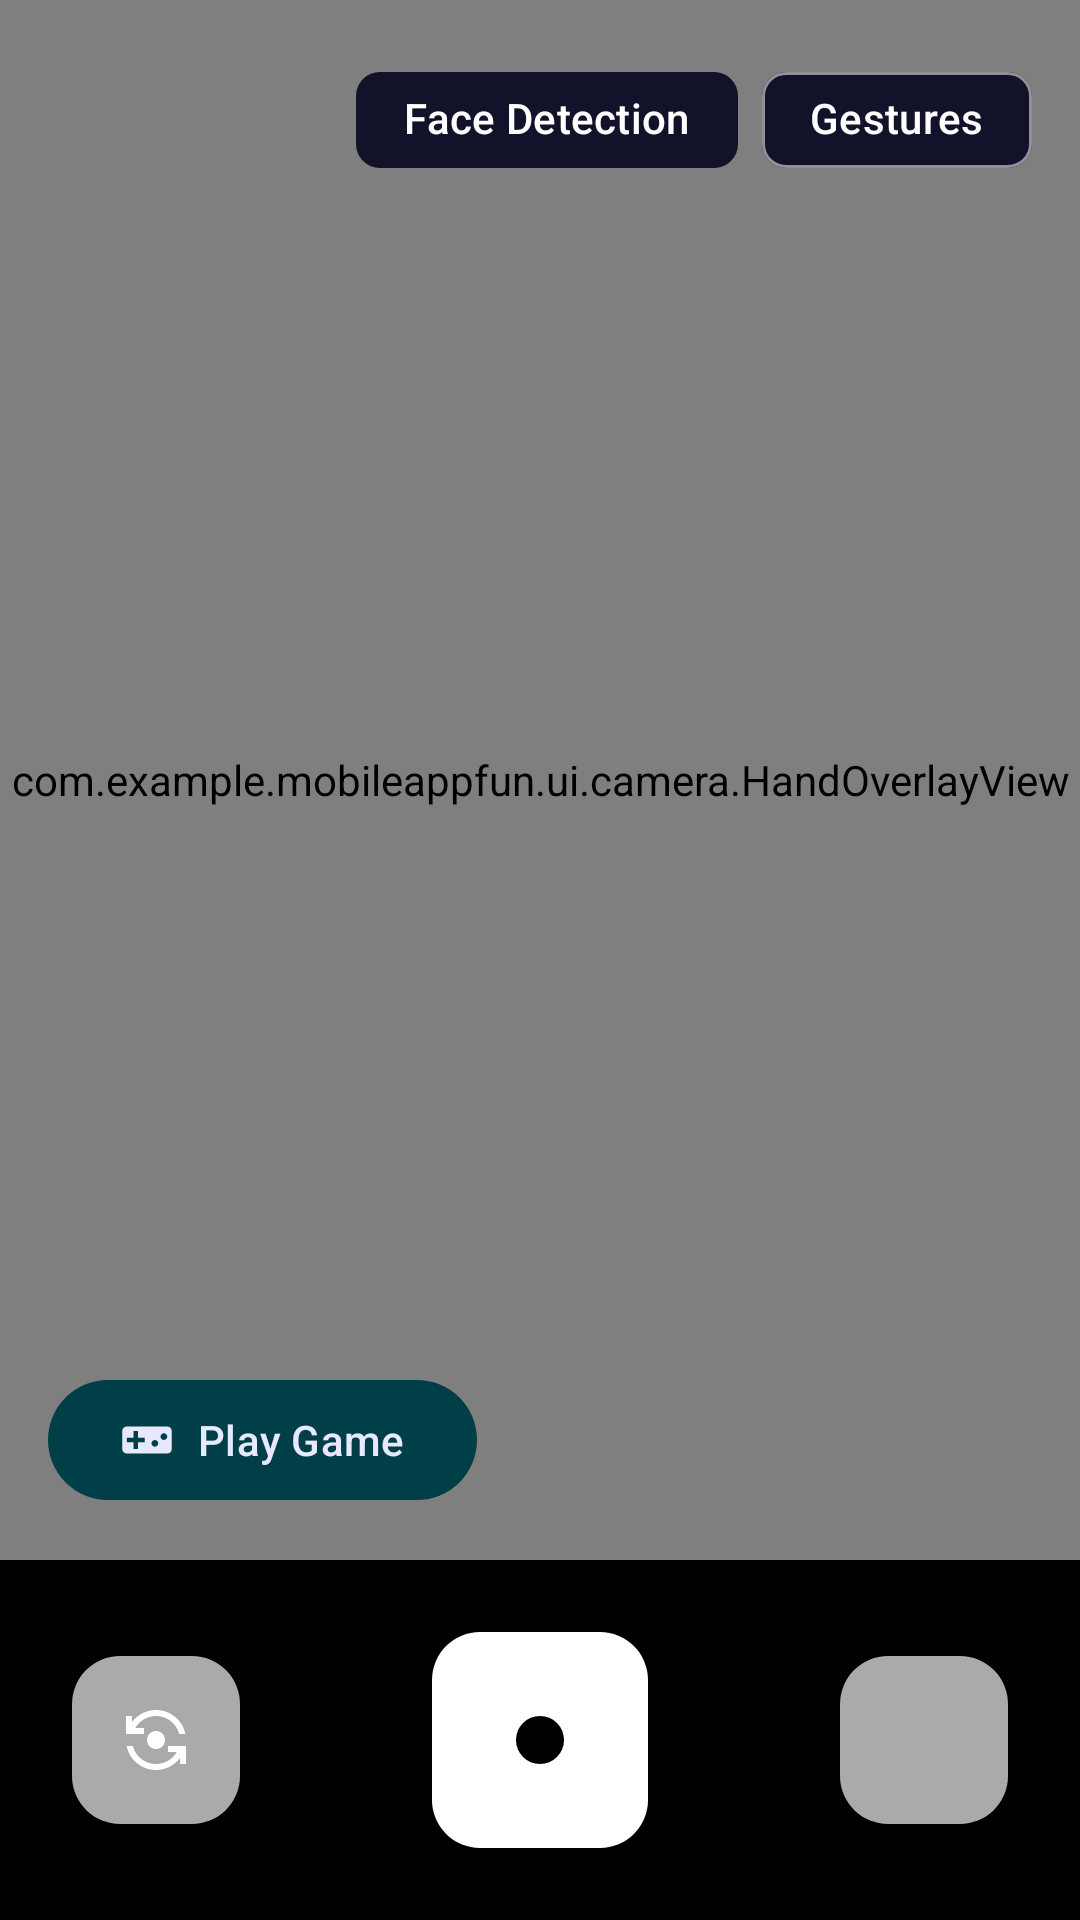

Write the Android layout XML for this screen, with the resource values it uses.
<!-- AndroidManifest.xml: application theme Theme.MobileAppFun -->
<!-- res/layout/fragment_camera.xml -->
<?xml version="1.0" encoding="utf-8"?>
<androidx.constraintlayout.widget.ConstraintLayout xmlns:android="http://schemas.android.com/apk/res/android"
    xmlns:app="http://schemas.android.com/apk/res-auto"
    xmlns:tools="http://schemas.android.com/tools"
    android:layout_width="match_parent"
    android:layout_height="match_parent"
    android:background="@android:color/black"
    tools:context=".ui.camera.CameraFragment">

    <androidx.camera.view.PreviewView
        android:id="@+id/viewFinder"
        android:layout_width="0dp"
        android:layout_height="0dp"
        app:layout_constraintBottom_toTopOf="@id/controlsContainer"
        app:layout_constraintEnd_toEndOf="parent"
        app:layout_constraintStart_toStartOf="parent"
        app:layout_constraintTop_toTopOf="parent" />

    <com.example.mobileappfun.ui.camera.FaceOverlayView
        android:id="@+id/faceOverlay"
        android:layout_width="0dp"
        android:layout_height="0dp"
        app:layout_constraintBottom_toTopOf="@id/controlsContainer"
        app:layout_constraintEnd_toEndOf="parent"
        app:layout_constraintStart_toStartOf="parent"
        app:layout_constraintTop_toTopOf="parent" />

    <com.example.mobileappfun.ui.camera.HandOverlayView
        android:id="@+id/handOverlay"
        android:layout_width="0dp"
        android:layout_height="0dp"
        app:layout_constraintBottom_toTopOf="@id/controlsContainer"
        app:layout_constraintEnd_toEndOf="parent"
        app:layout_constraintStart_toStartOf="parent"
        app:layout_constraintTop_toTopOf="parent" />

    
    <com.example.mobileappfun.ui.camera.game.GameFaceEffectsView
        android:id="@+id/gameFaceEffects"
        android:layout_width="0dp"
        android:layout_height="0dp"
        android:visibility="gone"
        app:layout_constraintBottom_toTopOf="@id/controlsContainer"
        app:layout_constraintEnd_toEndOf="parent"
        app:layout_constraintStart_toStartOf="parent"
        app:layout_constraintTop_toTopOf="parent" />

    <com.example.mobileappfun.ui.camera.game.ParticleEffectView
        android:id="@+id/particleEffect"
        android:layout_width="0dp"
        android:layout_height="0dp"
        android:visibility="gone"
        app:layout_constraintBottom_toTopOf="@id/controlsContainer"
        app:layout_constraintEnd_toEndOf="parent"
        app:layout_constraintStart_toStartOf="parent"
        app:layout_constraintTop_toTopOf="parent" />

    <com.example.mobileappfun.ui.camera.game.GameOverlayView
        android:id="@+id/gameOverlay"
        android:layout_width="0dp"
        android:layout_height="0dp"
        android:visibility="gone"
        app:layout_constraintBottom_toTopOf="@id/controlsContainer"
        app:layout_constraintEnd_toEndOf="parent"
        app:layout_constraintStart_toStartOf="parent"
        app:layout_constraintTop_toTopOf="parent" />

    <com.google.android.material.button.MaterialButton
        android:id="@+id/playGameButton"
        style="@style/Widget.Material3.Button.TonalButton"
        android:layout_width="wrap_content"
        android:layout_height="wrap_content"
        android:layout_marginStart="16dp"
        android:layout_marginBottom="16dp"
        android:text="@string/play_game"
        app:icon="@drawable/ic_game"
        app:layout_constraintBottom_toTopOf="@id/controlsContainer"
        app:layout_constraintStart_toStartOf="parent" />

    <com.google.android.material.chip.ChipGroup
        android:id="@+id/detectionToggles"
        android:layout_width="wrap_content"
        android:layout_height="wrap_content"
        android:layout_margin="16dp"
        app:layout_constraintEnd_toEndOf="parent"
        app:layout_constraintTop_toTopOf="parent">

        <com.google.android.material.chip.Chip
            android:id="@+id/faceDetectionToggle"
            android:layout_width="wrap_content"
            android:layout_height="wrap_content"
            android:text="@string/face_detection"
            android:textColor="@android:color/white"
            android:checkable="true"
            android:checked="true"
            app:chipBackgroundColor="@color/chip_background_color" />

        <com.google.android.material.chip.Chip
            android:id="@+id/gestureDetectionToggle"
            android:layout_width="wrap_content"
            android:layout_height="wrap_content"
            android:text="@string/gesture_detection"
            android:textColor="@android:color/white"
            android:checkable="true"
            android:checked="false"
            app:chipBackgroundColor="@color/chip_background_color" />

    </com.google.android.material.chip.ChipGroup>

    <TextView
        android:id="@+id/gestureText"
        android:layout_width="wrap_content"
        android:layout_height="wrap_content"
        android:layout_margin="16dp"
        android:textColor="@android:color/white"
        android:textSize="14sp"
        android:visibility="gone"
        app:layout_constraintStart_toStartOf="parent"
        app:layout_constraintTop_toBottomOf="@id/faceCountText"
        tools:text="Gesture: Thumbs Up"
        tools:visibility="visible" />

    <TextView
        android:id="@+id/faceCountText"
        android:layout_width="wrap_content"
        android:layout_height="wrap_content"
        android:layout_margin="16dp"
        android:textColor="@android:color/white"
        android:textSize="14sp"
        android:visibility="gone"
        app:layout_constraintStart_toStartOf="parent"
        app:layout_constraintTop_toTopOf="parent"
        tools:text="Faces: 1"
        tools:visibility="visible" />

    <TextView
        android:id="@+id/permissionMessage"
        android:layout_width="wrap_content"
        android:layout_height="wrap_content"
        android:text="@string/camera_permission_required"
        android:textColor="@android:color/white"
        android:textSize="16sp"
        android:visibility="gone"
        app:layout_constraintBottom_toBottomOf="parent"
        app:layout_constraintEnd_toEndOf="parent"
        app:layout_constraintStart_toStartOf="parent"
        app:layout_constraintTop_toTopOf="parent" />

    <com.google.android.material.button.MaterialButton
        android:id="@+id/requestPermissionButton"
        android:layout_width="wrap_content"
        android:layout_height="wrap_content"
        android:layout_marginTop="16dp"
        android:text="Grant Permission"
        android:visibility="gone"
        app:layout_constraintEnd_toEndOf="parent"
        app:layout_constraintStart_toStartOf="parent"
        app:layout_constraintTop_toBottomOf="@id/permissionMessage" />

    <androidx.constraintlayout.widget.ConstraintLayout
        android:id="@+id/controlsContainer"
        android:layout_width="0dp"
        android:layout_height="120dp"
        android:background="@android:color/black"
        android:paddingHorizontal="24dp"
        app:layout_constraintBottom_toBottomOf="parent"
        app:layout_constraintEnd_toEndOf="parent"
        app:layout_constraintStart_toStartOf="parent">

        <com.google.android.material.floatingactionbutton.FloatingActionButton
            android:id="@+id/switchCameraButton"
            android:layout_width="wrap_content"
            android:layout_height="wrap_content"
            android:contentDescription="@string/switch_camera"
            android:src="@drawable/ic_switch_camera"
            app:backgroundTint="@android:color/darker_gray"
            app:fabSize="normal"
            app:layout_constraintBottom_toBottomOf="parent"
            app:layout_constraintStart_toStartOf="parent"
            app:layout_constraintTop_toTopOf="parent"
            app:tint="@android:color/white" />

        <com.google.android.material.floatingactionbutton.FloatingActionButton
            android:id="@+id/captureButton"
            android:layout_width="wrap_content"
            android:layout_height="wrap_content"
            android:contentDescription="@string/capture_photo"
            android:src="@drawable/ic_capture"
            app:backgroundTint="@android:color/white"
            app:fabSize="normal"
            app:fabCustomSize="72dp"
            app:layout_constraintBottom_toBottomOf="parent"
            app:layout_constraintEnd_toEndOf="parent"
            app:layout_constraintStart_toStartOf="parent"
            app:layout_constraintTop_toTopOf="parent"
            app:tint="@android:color/black" />

        <com.google.android.material.floatingactionbutton.FloatingActionButton
            android:id="@+id/galleryButton"
            android:layout_width="wrap_content"
            android:layout_height="wrap_content"
            android:contentDescription="@string/open_gallery"
            android:src="@drawable/ic_gallery"
            app:backgroundTint="@android:color/darker_gray"
            app:fabSize="normal"
            app:layout_constraintBottom_toBottomOf="parent"
            app:layout_constraintEnd_toEndOf="parent"
            app:layout_constraintTop_toTopOf="parent"
            app:tint="@android:color/white" />

    </androidx.constraintlayout.widget.ConstraintLayout>

</androidx.constraintlayout.widget.ConstraintLayout>
<!-- resources referenced by this layout -->
<resources>
  <!-- drawable ic_capture (drawable) -->
  <vector xmlns:android="http://schemas.android.com/apk/res/android"
      android:width="24dp"
      android:height="24dp"
      android:viewportWidth="24"
      android:viewportHeight="24">
      <path
          android:fillColor="@android:color/black"
          android:pathData="M12,12m-8,0a8,8 0,1 1,16 0a8,8 0,1 1,-16 0"/>
  </vector>
  <!-- drawable ic_game (drawable) -->
  <?xml version="1.0" encoding="utf-8"?>
  <vector xmlns:android="http://schemas.android.com/apk/res/android"
      android:width="24dp"
      android:height="24dp"
      android:viewportWidth="24"
      android:viewportHeight="24"
      android:tint="?attr/colorControlNormal">
      
      <path
          android:fillColor="@android:color/white"
          android:pathData="M21,6H3C1.9,6 1,6.9 1,8v8c0,1.1 0.9,2 2,2h18c1.1,0 2,-0.9 2,-2V8C23,6.9 22.1,6 21,6zM11,13H8v3H6v-3H3v-2h3V8h2v3h3V13zM15.5,15c-0.83,0 -1.5,-0.67 -1.5,-1.5S14.67,12 15.5,12s1.5,0.67 1.5,1.5S16.33,15 15.5,15zM19.5,12c-0.83,0 -1.5,-0.67 -1.5,-1.5S18.67,9 19.5,9S21,9.67 21,10.5S20.33,12 19.5,12z" />
  </vector>
  <!-- drawable ic_switch_camera (drawable) -->
  <vector xmlns:android="http://schemas.android.com/apk/res/android"
      android:width="24dp"
      android:height="24dp"
      android:viewportWidth="24"
      android:viewportHeight="24">
      <path
          android:fillColor="@android:color/white"
          android:pathData="M9,12c0,1.66 1.34,3 3,3s3,-1.34 3,-3s-1.34,-3 -3,-3S9,10.34 9,12z"/>
      <path
          android:fillColor="@android:color/white"
          android:pathData="M8,10V8H5.09C6.47,5.61 9.05,4 12,4c3.72,0 6.85,2.56 7.74,6h2.06c-0.93,-4.56 -4.96,-8 -9.8,-8C8.73,2 5.82,3.58 4,6.01V4H2v6H8z"/>
      <path
          android:fillColor="@android:color/white"
          android:pathData="M16,14v2h2.91c-1.38,2.39 -3.96,4 -6.91,4c-3.72,0 -6.85,-2.56 -7.74,-6H2.2c0.93,4.56 4.96,8 9.8,8c3.27,0 6.18,-1.58 8,-4.01V20h2v-6H16z"/>
  </vector>
  <string name="camera_permission_required">Camera permission is required to use this feature</string>
  <string name="capture_photo">Capture Photo</string>
  <string name="face_detection">Face Detection</string>
  <string name="gesture_detection">Gestures</string>
  <string name="open_gallery">Open Gallery</string>
  <string name="play_game">Play Game</string>
  <string name="switch_camera">Switch Camera</string>
  <color name="primary">#7C4DFF</color>
  <color name="on_primary">#FFFFFF</color>
  <color name="primary_dark">#3B1F8C</color>
  <color name="text_primary">#E8E8FF</color>
  <color name="secondary">#00E5FF</color>
  <color name="on_secondary">#000000</color>
  <color name="secondary_dark">#003F47</color>
  <color name="dark_surface">#12122A</color>
  <color name="dark_card">#1A1A3E</color>
  <color name="text_secondary">#9090C0</color>
  <color name="dark_background">#0A0A1A</color>
  <color name="error">#FF4444</color>
  <color name="on_error">#FFFFFF</color>
  <color name="dark_nav_background">#0D0D2B</color>
</resources>
